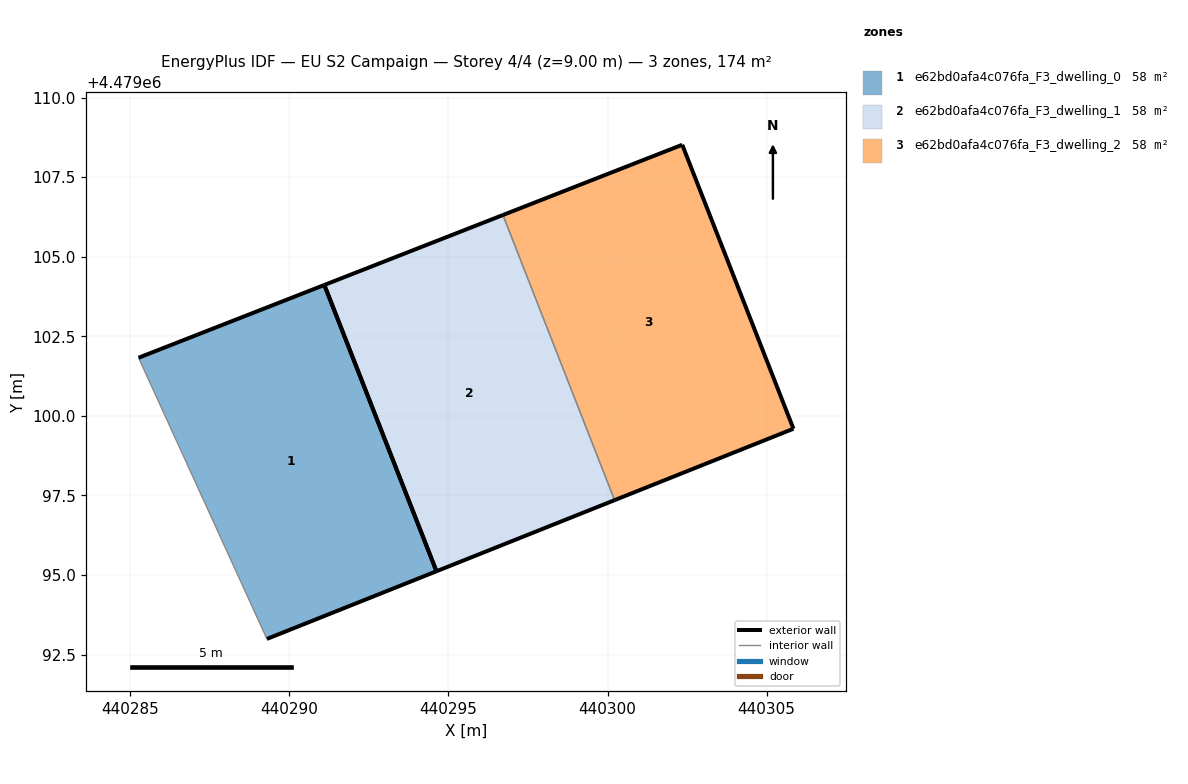
=== STOREY PLAN SPEC (per zone: floor XY polygon, exterior-wall plan segments, windows/doors) ===
zone 1: e62bd0afa4c076fa_F3_dwelling_0  (58.1 m²)
  floor: (440294.62, 4479095.12) (440291.10, 4479104.11) (440285.26, 4479101.83) (440289.30, 4479092.99)
  exterior wall: (440285.27, 4479101.83) – (440291.10, 4479104.11)  [6.3 m]
  exterior wall: (440294.62, 4479095.12) – (440289.30, 4479092.99)  [5.7 m]
  exterior wall: (440291.10, 4479104.11) – (440294.63, 4479095.12)  [9.7 m]
  interior walls: 1
zone 2: e62bd0afa4c076fa_F3_dwelling_1  (58.1 m²)
  floor: (440300.22, 4479097.35) (440296.71, 4479106.31) (440291.10, 4479104.11) (440294.62, 4479095.12)
  exterior wall: (440291.10, 4479104.11) – (440296.71, 4479106.31)  [6.0 m]
  exterior wall: (440300.22, 4479097.35) – (440294.62, 4479095.12)  [6.0 m]
  exterior wall: (440294.62, 4479095.12) – (440291.10, 4479104.11)  [9.7 m]
  interior walls: 1
zone 3: e62bd0afa4c076fa_F3_dwelling_2  (58.1 m²)
  floor: (440305.84, 4479099.60) (440302.35, 4479108.52) (440296.71, 4479106.31) (440300.22, 4479097.35)
  exterior wall: (440296.71, 4479106.31) – (440302.35, 4479108.52)  [6.1 m]
  exterior wall: (440302.35, 4479108.52) – (440305.84, 4479099.60)  [9.6 m]
  exterior wall: (440305.84, 4479099.60) – (440300.22, 4479097.35)  [6.1 m]
  interior walls: 1

=== DERIVED (storey summary) ===
Building: EU S2 Campaign
Storey: 4 of 4  (floor level z = 9.00 m)
Storey gross floor area: 174.3 m²
Zones on this storey: 3
  - e62bd0afa4c076fa_F3_dwelling_0: floor 58.1 m²; exterior wall 21.7 m (65.0 m²); WWR 0.0%
  - e62bd0afa4c076fa_F3_dwelling_1: floor 58.1 m²; exterior wall 21.7 m (65.1 m²); WWR 0.0%
  - e62bd0afa4c076fa_F3_dwelling_2: floor 58.1 m²; exterior wall 21.7 m (65.1 m²); WWR 0.0%
Zone adjacency (shared interzone walls):
  - e62bd0afa4c076fa_F3_dwelling_1 ↔ e62bd0afa4c076fa_F3_dwelling_2